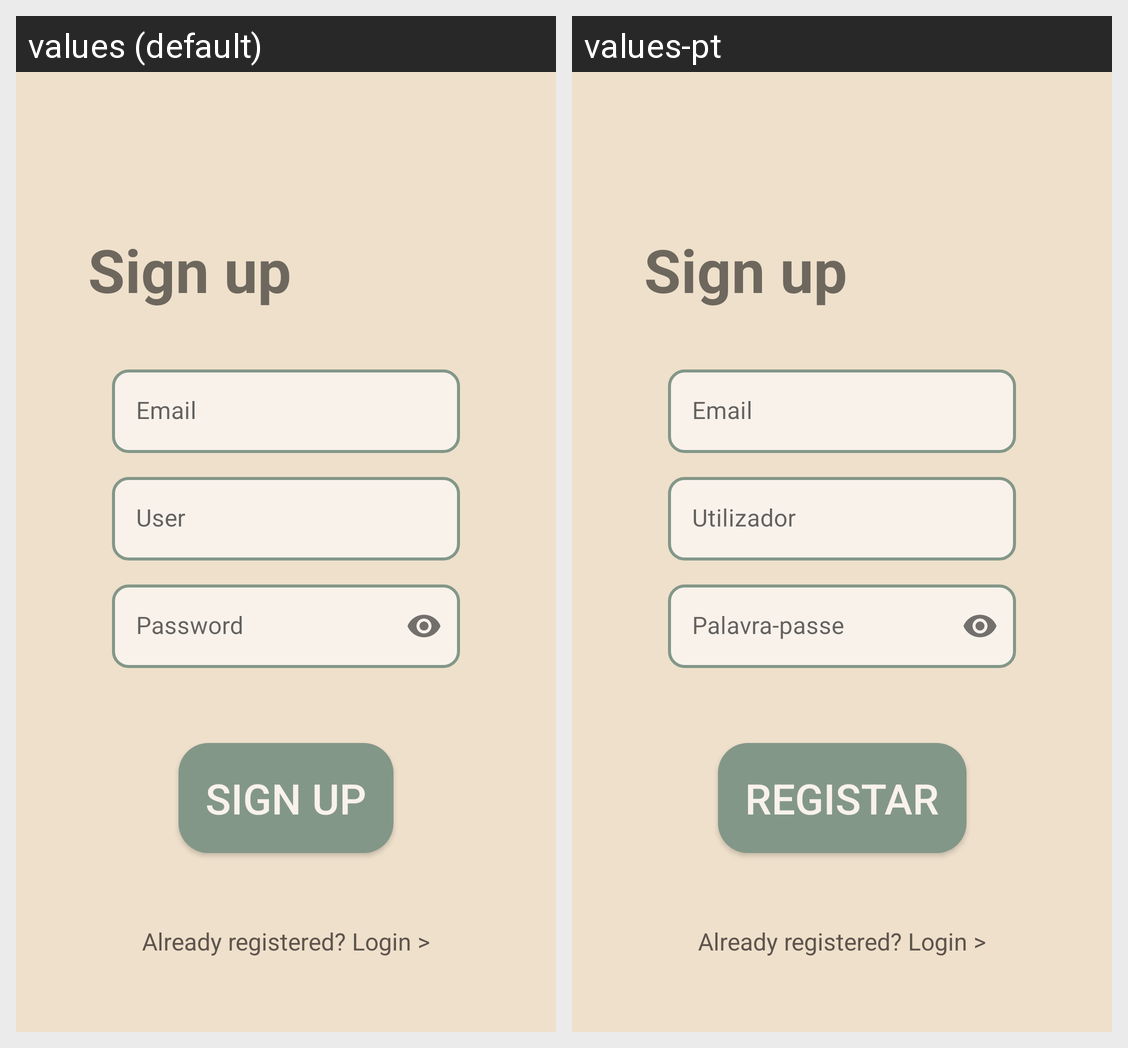

For this localized Android screen grid, give each drawn string resource with its value in every locale shown.
Android screen res/layout/activity_sign_up.xml rendered under 2 locales, left to right: values (default), values-pt. Device: Nexus 5 (rendered at 1080×1920; each locale shown at half size, 540×960, under a caption strip naming it); theme Theme.MyApplication.
Strings drawn on this screen, with the default value and each locale's value (text and hints the layout hard-codes, and strings that could not be matched under every locale, appear in the picture but are not listed):

email
  values: Email
  values-pt: Email  [not translated; the default value is used]

username
  values: User
  values-pt: Utilizador

password
  values: Password
  values-pt: Palavra-passe

sign_up
  values: Sign Up
  values-pt: Registar
